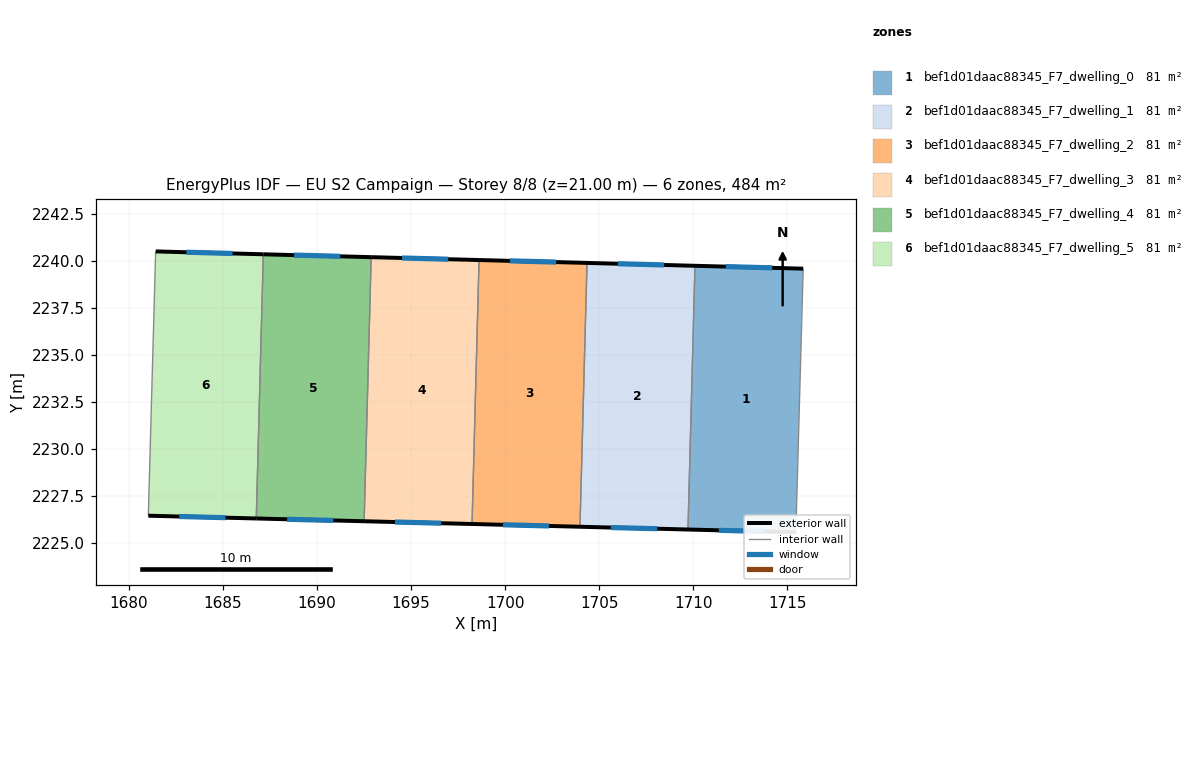
=== STOREY PLAN SPEC (per zone: floor XY polygon, exterior-wall plan segments, windows/doors) ===
zone 1: bef1d01daac88345_F7_dwelling_0  (80.6 m²)
  floor: (1715.85, 2239.58) (1715.46, 2225.56) (1709.72, 2225.71) (1710.10, 2239.73)
  exterior wall: (1715.85, 2239.58) – (1710.10, 2239.73)  [5.8 m]
    window: (1714.21, 2239.62) – (1711.74, 2239.69)  [3.2 m²]
  exterior wall: (1709.72, 2225.71) – (1715.46, 2225.56)  [5.7 m]
    window: (1711.36, 2225.67) – (1713.82, 2225.61)  [3.2 m²]
  interior walls: 2
zone 2: bef1d01daac88345_F7_dwelling_1  (80.6 m²)
  floor: (1710.10, 2239.73) (1709.72, 2225.71) (1703.98, 2225.86) (1704.36, 2239.88)
  exterior wall: (1710.10, 2239.73) – (1704.36, 2239.88)  [5.7 m]
    window: (1708.46, 2239.78) – (1706.00, 2239.84)  [3.2 m²]
  exterior wall: (1703.98, 2225.86) – (1709.72, 2225.71)  [5.7 m]
    window: (1705.62, 2225.81) – (1708.08, 2225.75)  [3.2 m²]
  interior walls: 2
zone 3: bef1d01daac88345_F7_dwelling_2  (80.6 m²)
  floor: (1704.36, 2239.88) (1703.98, 2225.86) (1698.24, 2226.00) (1698.62, 2240.04)
  exterior wall: (1704.36, 2239.88) – (1698.62, 2240.04)  [5.7 m]
    window: (1702.72, 2239.93) – (1700.26, 2239.99)  [3.2 m²]
  exterior wall: (1698.24, 2226.00) – (1703.98, 2225.86)  [5.7 m]
    window: (1699.88, 2225.96) – (1702.34, 2225.90)  [3.2 m²]
  interior walls: 2
zone 4: bef1d01daac88345_F7_dwelling_3  (80.6 m²)
  floor: (1698.62, 2240.04) (1698.24, 2226.00) (1692.51, 2226.15) (1692.88, 2240.19)
  exterior wall: (1698.62, 2240.04) – (1692.88, 2240.19)  [5.7 m]
    window: (1696.98, 2240.08) – (1694.52, 2240.15)  [3.2 m²]
  exterior wall: (1692.51, 2226.15) – (1698.24, 2226.00)  [5.7 m]
    window: (1694.15, 2226.11) – (1696.60, 2226.05)  [3.2 m²]
  interior walls: 2
zone 5: bef1d01daac88345_F7_dwelling_4  (80.6 m²)
  floor: (1692.88, 2240.19) (1692.51, 2226.15) (1686.77, 2226.30) (1687.15, 2240.34)
  exterior wall: (1692.88, 2240.19) – (1687.15, 2240.34)  [5.7 m]
    window: (1691.24, 2240.23) – (1688.78, 2240.30)  [3.2 m²]
  exterior wall: (1686.77, 2226.30) – (1692.51, 2226.15)  [5.7 m]
    window: (1688.41, 2226.25) – (1690.87, 2226.19)  [3.2 m²]
  interior walls: 2
zone 6: bef1d01daac88345_F7_dwelling_5  (80.6 m²)
  floor: (1687.15, 2240.34) (1686.77, 2226.30) (1681.03, 2226.44) (1681.42, 2240.50)
  exterior wall: (1681.03, 2226.44) – (1686.77, 2226.30)  [5.7 m]
    window: (1682.67, 2226.40) – (1685.13, 2226.34)  [3.2 m²]
  exterior wall: (1687.15, 2240.34) – (1681.42, 2240.50)  [5.7 m]
    window: (1685.51, 2240.39) – (1683.06, 2240.45)  [3.2 m²]
  interior walls: 2

=== DERIVED (storey summary) ===
Building: EU S2 Campaign
Storey: 8 of 8  (floor level z = 21.00 m)
Storey gross floor area: 483.5 m²
Zones on this storey: 6
  - bef1d01daac88345_F7_dwelling_0: floor 80.6 m²; exterior wall 11.5 m (34.5 m²); 2 window(s) 6.3 m²; WWR 18.4%
  - bef1d01daac88345_F7_dwelling_1: floor 80.6 m²; exterior wall 11.5 m (34.5 m²); 2 window(s) 6.3 m²; WWR 18.4%
  - bef1d01daac88345_F7_dwelling_2: floor 80.6 m²; exterior wall 11.5 m (34.4 m²); 2 window(s) 6.3 m²; WWR 18.4%
  - bef1d01daac88345_F7_dwelling_3: floor 80.6 m²; exterior wall 11.5 m (34.4 m²); 2 window(s) 6.3 m²; WWR 18.4%
  - bef1d01daac88345_F7_dwelling_4: floor 80.6 m²; exterior wall 11.5 m (34.4 m²); 2 window(s) 6.3 m²; WWR 18.4%
  - bef1d01daac88345_F7_dwelling_5: floor 80.6 m²; exterior wall 11.5 m (34.4 m²); 2 window(s) 6.3 m²; WWR 18.4%
Zone adjacency (shared interzone walls):
  - bef1d01daac88345_F7_dwelling_0 ↔ bef1d01daac88345_F7_dwelling_1
  - bef1d01daac88345_F7_dwelling_1 ↔ bef1d01daac88345_F7_dwelling_2
  - bef1d01daac88345_F7_dwelling_2 ↔ bef1d01daac88345_F7_dwelling_3
  - bef1d01daac88345_F7_dwelling_3 ↔ bef1d01daac88345_F7_dwelling_4
  - bef1d01daac88345_F7_dwelling_4 ↔ bef1d01daac88345_F7_dwelling_5